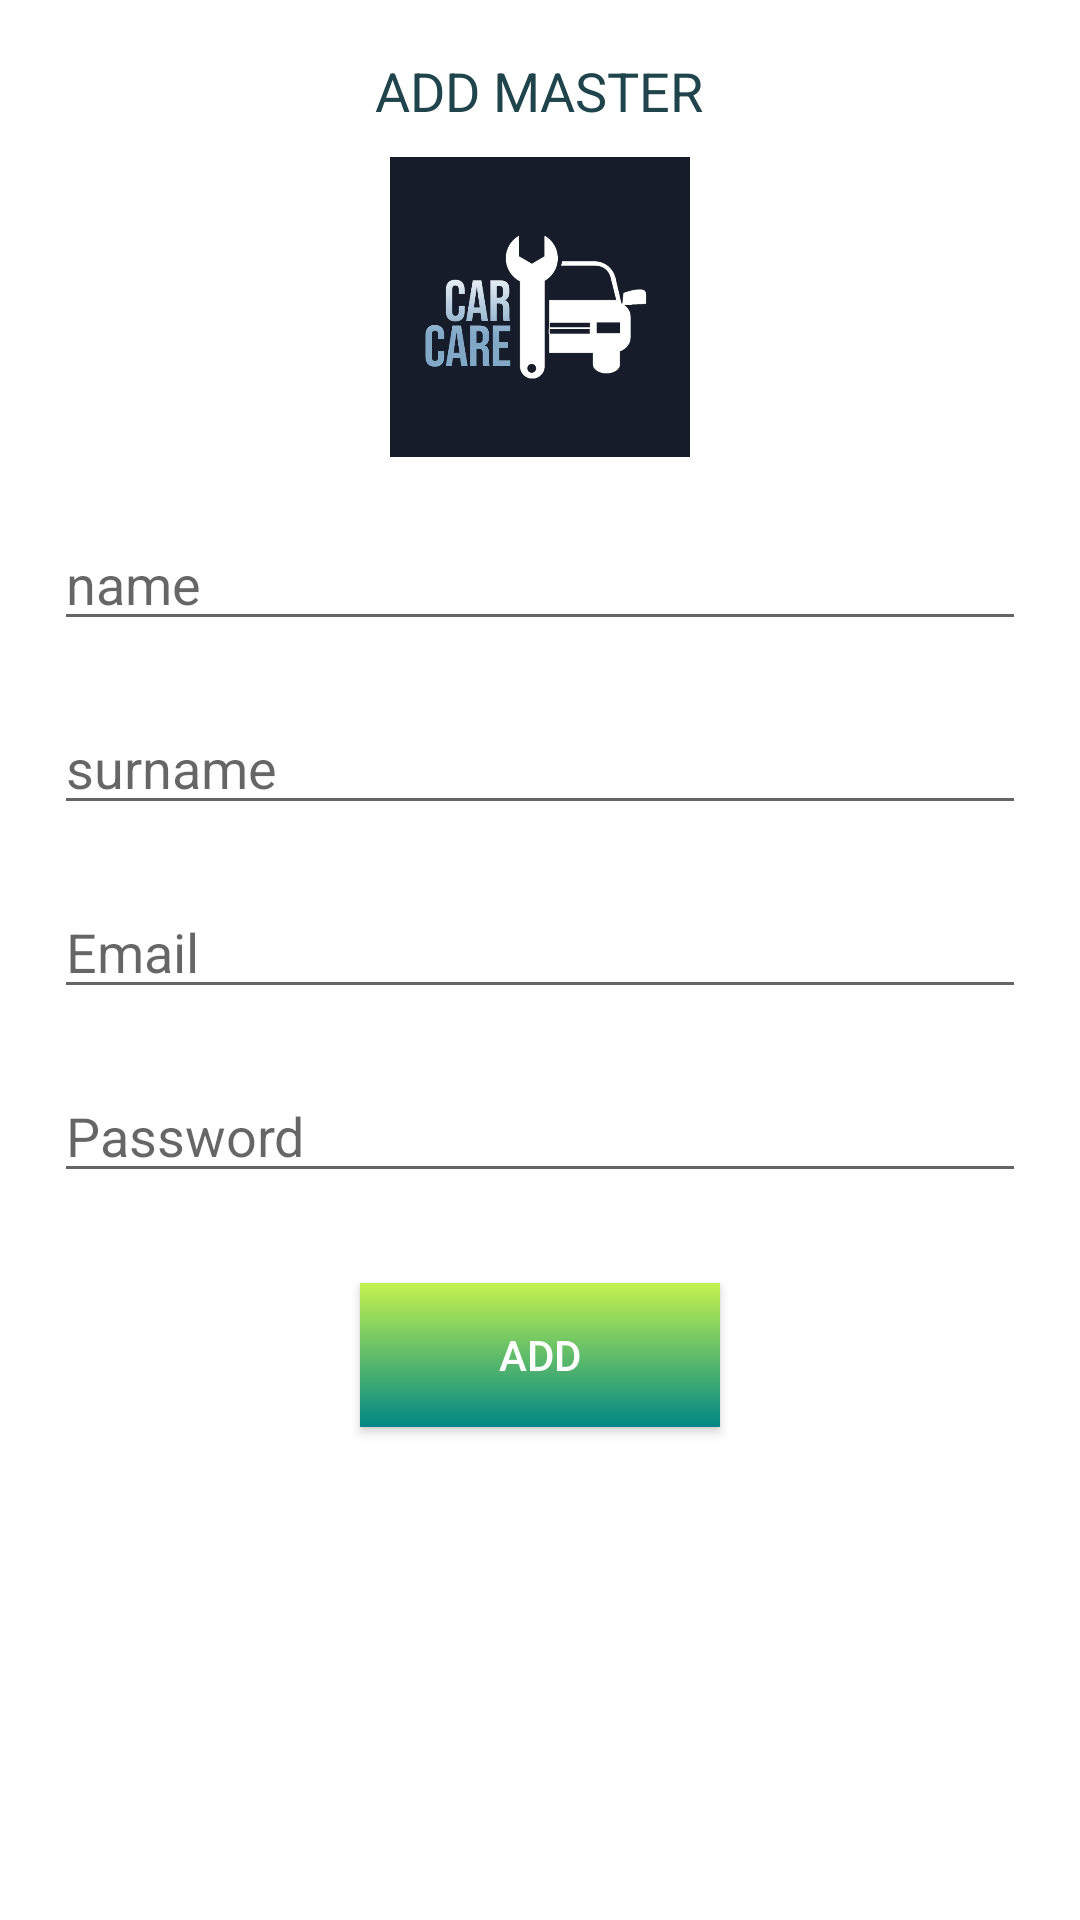

Write the Android layout XML for this screen, with the resource values it uses.
<!-- AndroidManifest.xml: application theme Theme.TiersApp -->
<!-- res/layout/fragment_add_master_dialog.xml -->
<?xml version="1.0" encoding="utf-8"?>
<LinearLayout xmlns:android="http://schemas.android.com/apk/res/android"
    xmlns:tools="http://schemas.android.com/tools"
    android:layout_width="match_parent"
    android:layout_height="match_parent"
    android:orientation="vertical"
    android:background="@color/white"
    android:padding="18dp"
    tools:context=".ui.admins_ui.fragments.addMaster.AddMasterDialogFragment">


    <TextView
        android:layout_width="wrap_content"
        android:layout_height="wrap_content"
        android:textColor="@color/blue"
        android:textSize="18sp"
        android:layout_gravity="center"
        android:text = "@string/add_master_DIALOG"/>

    <ImageView
        android:layout_width="100dp"
        android:layout_height="100dp"
        android:background="@drawable/auto_bgnd"
        android:layout_gravity="center"
        android:layout_marginTop="10dp"/>


    <EditText
        android:id="@+id/etAddMasterName"
        android:layout_width="match_parent"
        android:layout_height="wrap_content"
        android:layout_marginTop="20dp"
        android:hint="@string/name"/>

    <EditText
        android:id="@+id/etAddMasterSurName"
        android:layout_width="match_parent"
        android:layout_height="wrap_content"
        android:layout_marginTop="20dp"
        android:hint="@string/surname"/>

    <EditText
        android:id="@+id/etAddMasterEmail"
        android:inputType="textEmailAddress"
        android:layout_width="match_parent"
        android:layout_height="wrap_content"
        android:layout_marginTop="20dp"
        android:hint="@string/email"/>

    <EditText
        android:id="@+id/etAddMasterPassword"
        android:layout_width="match_parent"
        android:layout_height="wrap_content"
        android:layout_marginTop="20dp"
        android:inputType="textPassword"
        android:hint="@string/password"/>

    <Button
        android:id="@+id/btnAddMaster"
        android:layout_width="120dp"
        android:layout_height="wrap_content"
        android:layout_marginTop="30dp"
        android:layout_gravity="center"
        android:background="@drawable/btn_bgnd"
        android:text="@string/add"
        android:textColor="@color/white"/>
    
</LinearLayout>
<!-- resources referenced by this layout -->
<resources>
  <color name="blue">#20444c</color>
  <color name="white">#FFFFFFFF</color>
  <!-- drawable auto_bgnd: jpg bitmap (drawable, 45778 bytes) -->
  <!-- drawable btn_bgnd (drawable) -->
  <?xml version="1.0" encoding="utf-8"?>
  <shape xmlns:android="http://schemas.android.com/apk/res/android"
      android:shape="rectangle">
      <gradient
          android:angle="90"
          android:endColor="@color/yellow"
          android:startColor="@color/teal_700"
          android:type="linear"/>
  </shape>
  <string name="add">add</string>
  <string name="add_master_DIALOG">ADD MASTER</string>
  <string name="email">Email</string>
  <string name="name">name</string>
  <string name="password">Password</string>
  <string name="surname">surname</string>
  <style name="Theme.TiersApp" parent="Theme.AppCompat.Light.DarkActionBar">
          
          <item name="colorPrimary">@color/green</item>
          <item name="colorPrimaryVariant">@color/purple_700</item>
          <item name="colorOnPrimary">@color/white</item>
          
          <item name="colorSecondary">@color/teal_200</item>
          <item name="colorSecondaryVariant">@color/teal_700</item>
          <item name="colorOnSecondary">@color/black</item>
          
          <item name="android:statusBarColor" tools:targetApi="l">?attr/colorPrimaryVariant</item>
          
      </style>
  <color name="yellow">#c2f24d</color>
  <color name="teal_700">#FF018786</color>
  <color name="green">#4CAF50</color>
  <color name="purple_700">#FF3700B3</color>
  <color name="teal_200">#FF03DAC5</color>
  <color name="black">#FF000000</color>
</resources>
